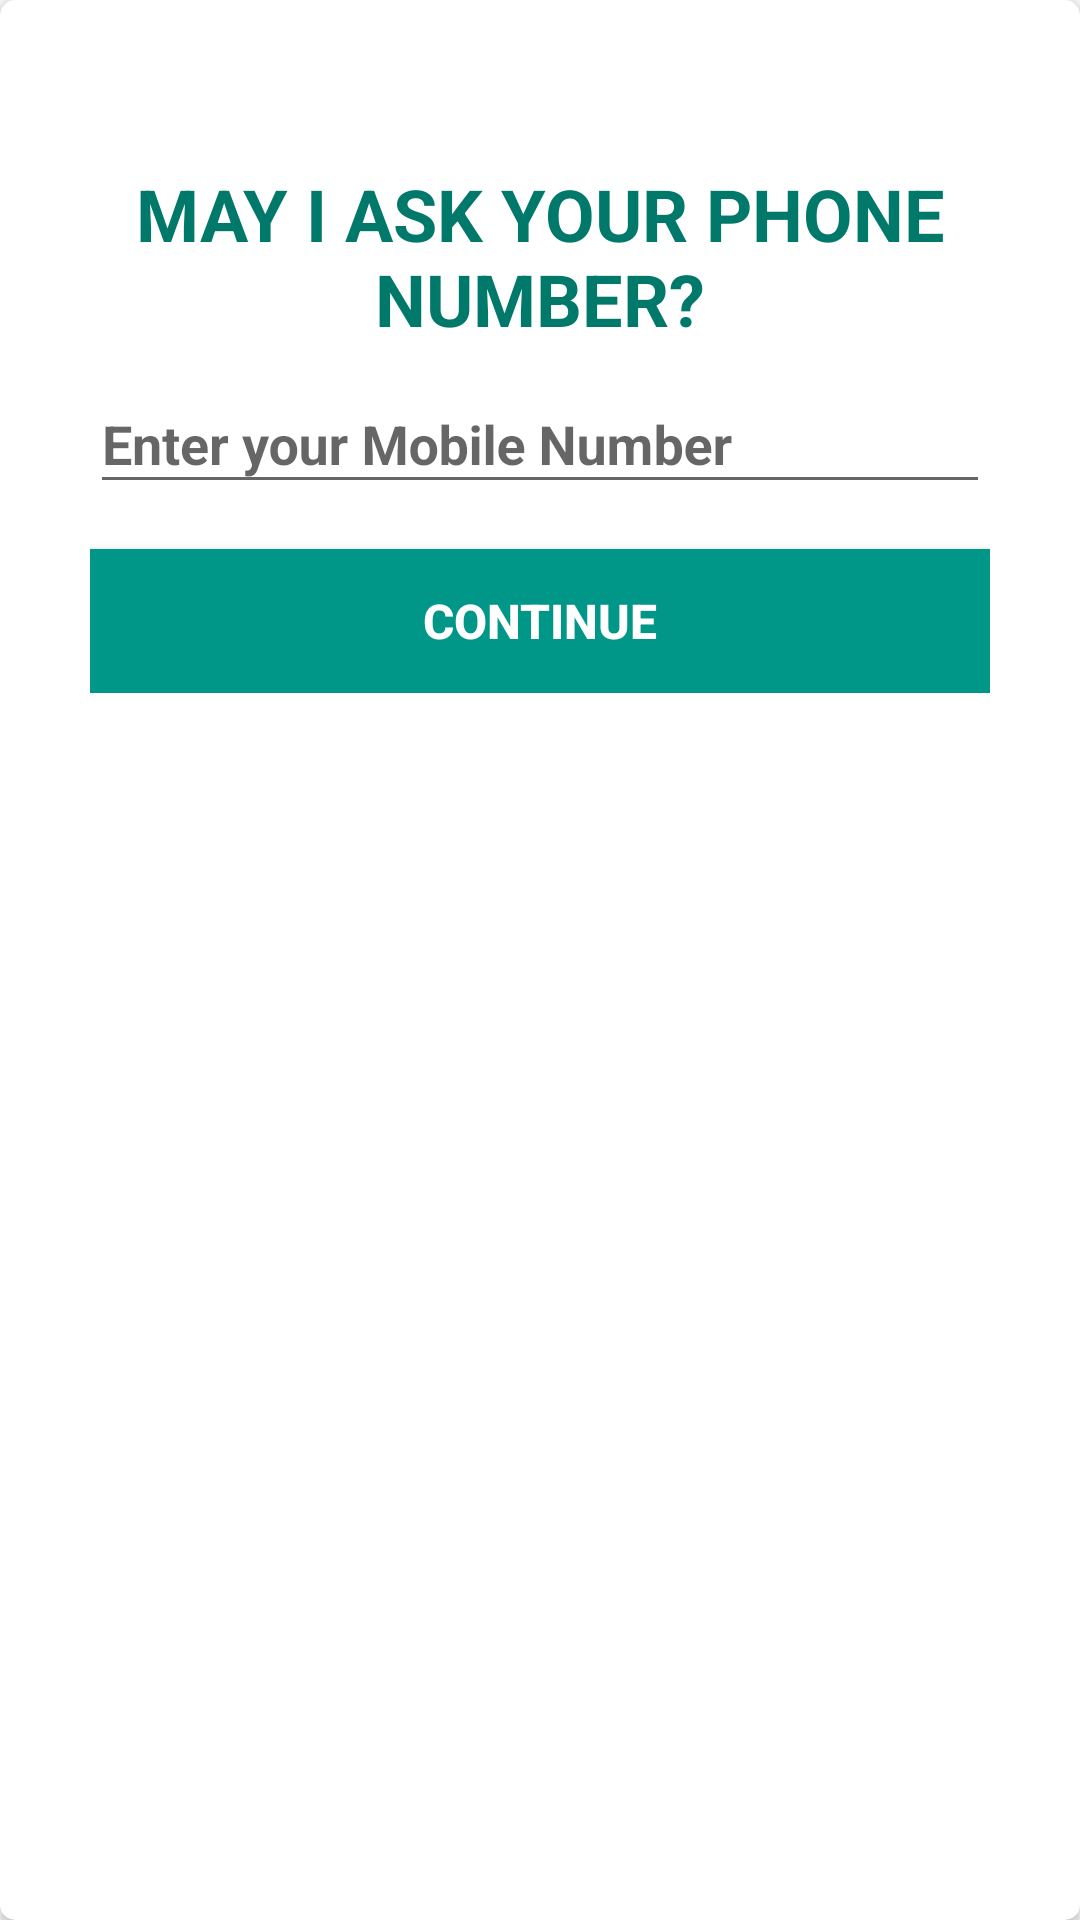

Here is an Android app screen rendered from its layout file. Give the layout XML and the strings, colors and styles it references.
<!-- AndroidManifest.xml: application theme AppTheme -->
<!-- res/layout/custom_mobile_login.xml -->
<?xml version="1.0" encoding="utf-8"?>
<android.support.v7.widget.CardView xmlns:android="http://schemas.android.com/apk/res/android"
    xmlns:card_view="http://schemas.android.com/apk/res-auto"
    android:layout_width="match_parent"
    android:layout_height="wrap_content"
    android:layout_gravity="center"
    android:layout_margin="@dimen/_10dp"
    card_view:cardCornerRadius="@dimen/_5dp"
    card_view:contentPadding="@dimen/_10dp">

    <ScrollView
        android:layout_width="match_parent"
        android:layout_height="wrap_content">

        <LinearLayout
            android:layout_width="match_parent"
            android:layout_height="wrap_content"
            android:orientation="vertical"
            android:padding="@dimen/_20dp">

            <TextView
                android:id="@+id/textView"
                android:layout_width="wrap_content"
                android:layout_height="wrap_content"
                android:layout_marginTop="25dp"
                android:gravity="center"
                android:text="@string/may_i_ask_your_phone_number"
                android:textAllCaps="true"
                android:textAppearance="@style/Base.TextAppearance.AppCompat.Headline"
                android:textColor="@color/colorPrimaryDark"
                android:textStyle="bold" />

            <android.support.design.widget.TextInputLayout
                android:layout_width="match_parent"
                android:layout_height="wrap_content">

                <EditText
                    android:id="@+id/editTextMobile"
                    android:layout_width="match_parent"
                    android:layout_height="wrap_content"
                    android:layout_marginTop="20dp"
                    android:digits="0123456789"
                    android:hint="@string/enter_your_mobile_number"
                    android:inputType="phone"
                    android:maxLength="10"
                    android:textStyle="bold" />
            </android.support.design.widget.TextInputLayout>

            <Button
                android:id="@+id/buttonContinue"
                android:layout_width="match_parent"
                android:layout_height="wrap_content"
                android:layout_marginTop="15dp"
                android:background="@color/colorPrimary"
                android:gravity="center"
                android:padding="@dimen/_5dp"
                android:text="@string/continues"
                android:textAllCaps="true"
                android:textColor="@color/white"
                android:textSize="@dimen/_16sp"
                android:textStyle="bold" />
        </LinearLayout>
    </ScrollView>
</android.support.v7.widget.CardView>
<!-- resources referenced by this layout -->
<resources>
  <color name="colorPrimary">#009688</color>
  <color name="colorPrimaryDark">#00796B</color>
  <color name="white">#ffffff</color>
  <dimen name="_10dp">10dp</dimen>
  <dimen name="_16sp">16sp</dimen>
  <dimen name="_20dp">20dp</dimen>
  <dimen name="_5dp">5dp</dimen>
  <string name="continues">Continue</string>
  <string name="enter_your_mobile_number">Enter your Mobile Number</string>
  <string name="may_i_ask_your_phone_number">May I ask your phone number?</string>
  <style name="AppTheme" parent="Base.Theme.AppCompat.Light.DarkActionBar">
          
          <item name="colorPrimary">@color/colorPrimary</item>
          <item name="colorPrimaryDark">@color/colorPrimaryDark</item>
          <item name="colorAccent">@color/colorAccent</item>
      </style>
  <color name="colorAccent">#FF9800</color>
</resources>
